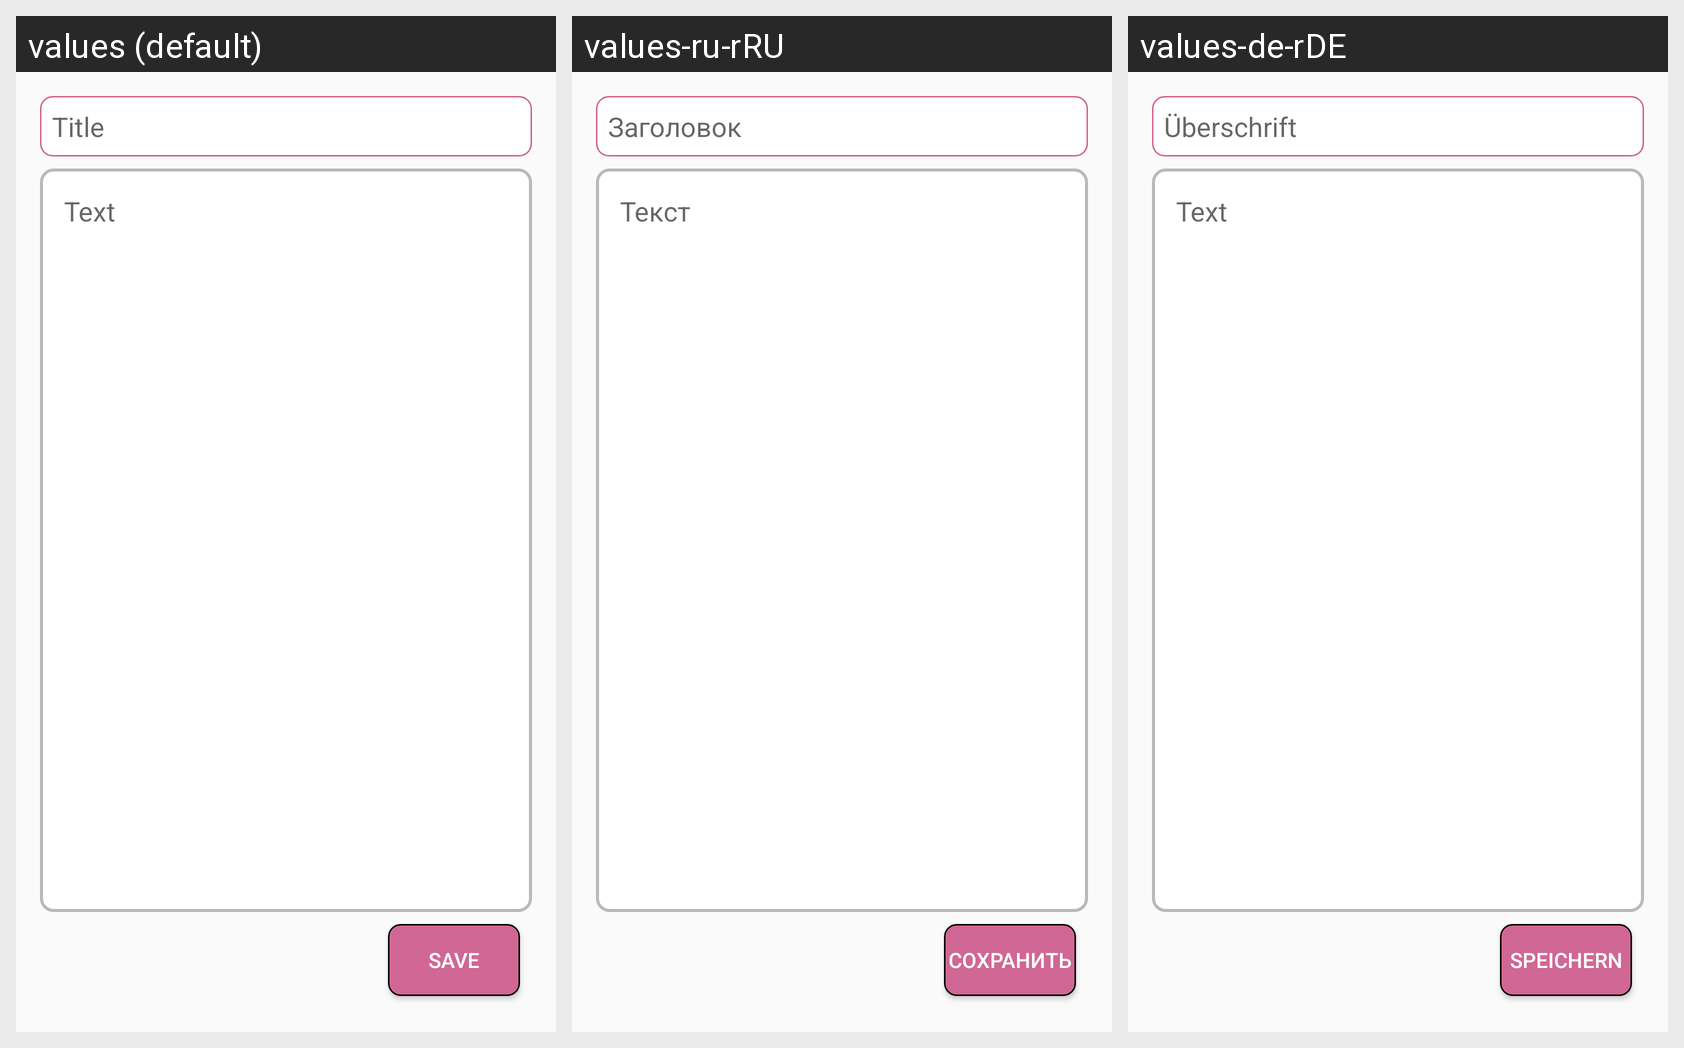

Here is an Android app screen in its default locale and in the app's own translations. Write out the translated-string differences for the strings that appear on this screen.
Android screen res/layout/fragment_add_diary.xml rendered under 3 locales, left to right: values (default), values-ru-rRU, values-de-rDE. Device: Nexus 5 (rendered at 1080×1920; each locale shown at half size, 540×960, under a caption strip naming it); theme AppTheme.
Strings drawn on this screen, with the default value and each locale's value (text and hints the layout hard-codes, and strings that could not be matched under every locale, appear in the picture but are not listed):

title
  values: Title
  values-ru-rRU: Заголовок
  values-de-rDE: Überschrift

text
  values: Text
  values-ru-rRU: Текст
  values-de-rDE: Text

save
  values: Save
  values-ru-rRU: Сохранить
  values-de-rDE: Speichern
